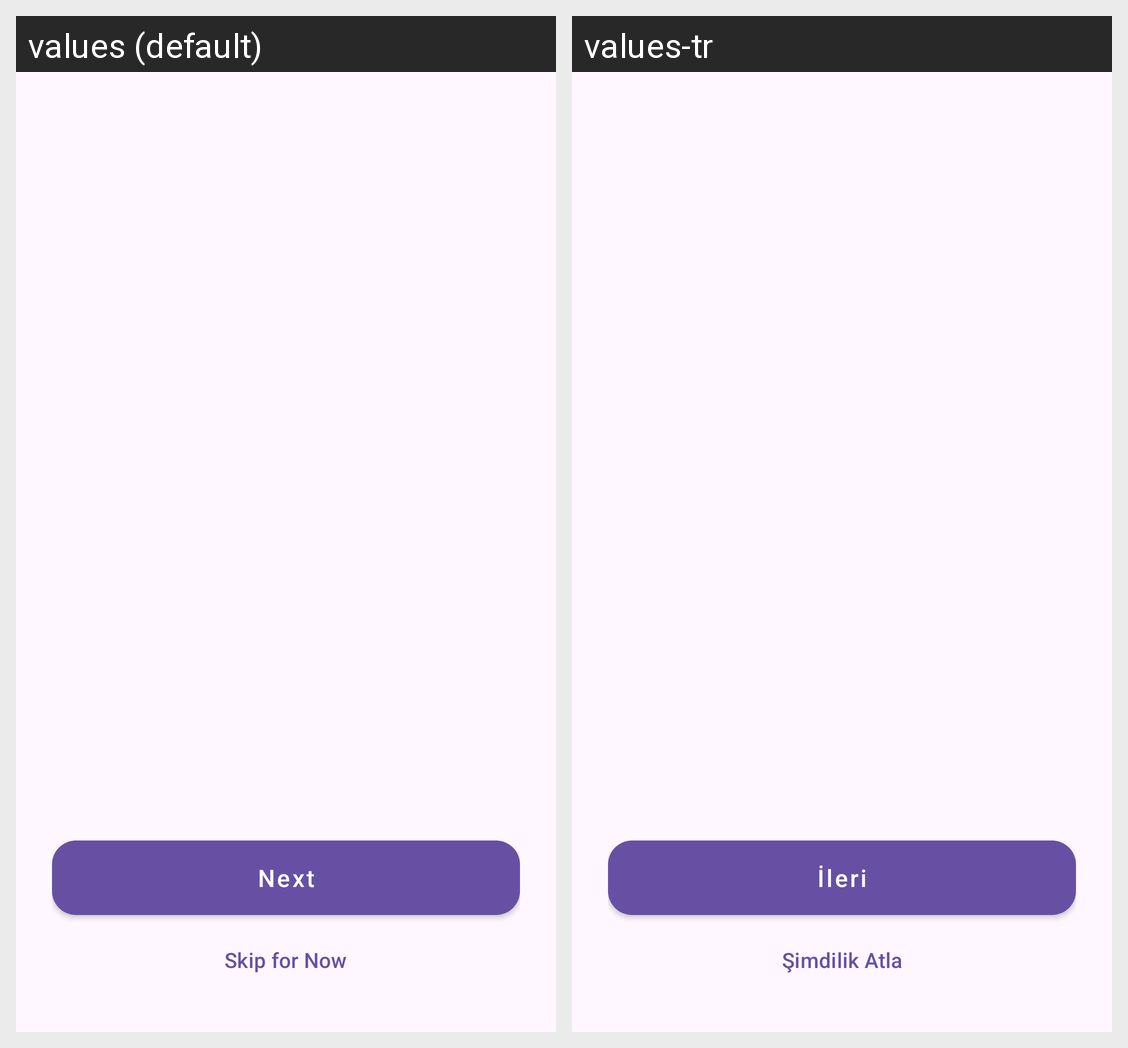

The Android screen above is rendered under two locales of the same app. Produce the string resources it draws, with the default and per-locale values.
Android screen res/layout/activity_intro.xml rendered under 2 locales, left to right: values (default), values-tr. Device: Nexus 5 (rendered at 1080×1920; each locale shown at half size, 540×960, under a caption strip naming it); theme Theme.Payday.Onboarding.
Strings drawn on this screen, with the default value and each locale's value (text and hints the layout hard-codes, and strings that could not be matched under every locale, appear in the picture but are not listed):

onboarding_next
  values: Next
  values-tr: İleri

skip_for_now_button
  values: Skip for Now
  values-tr: Şimdilik Atla
